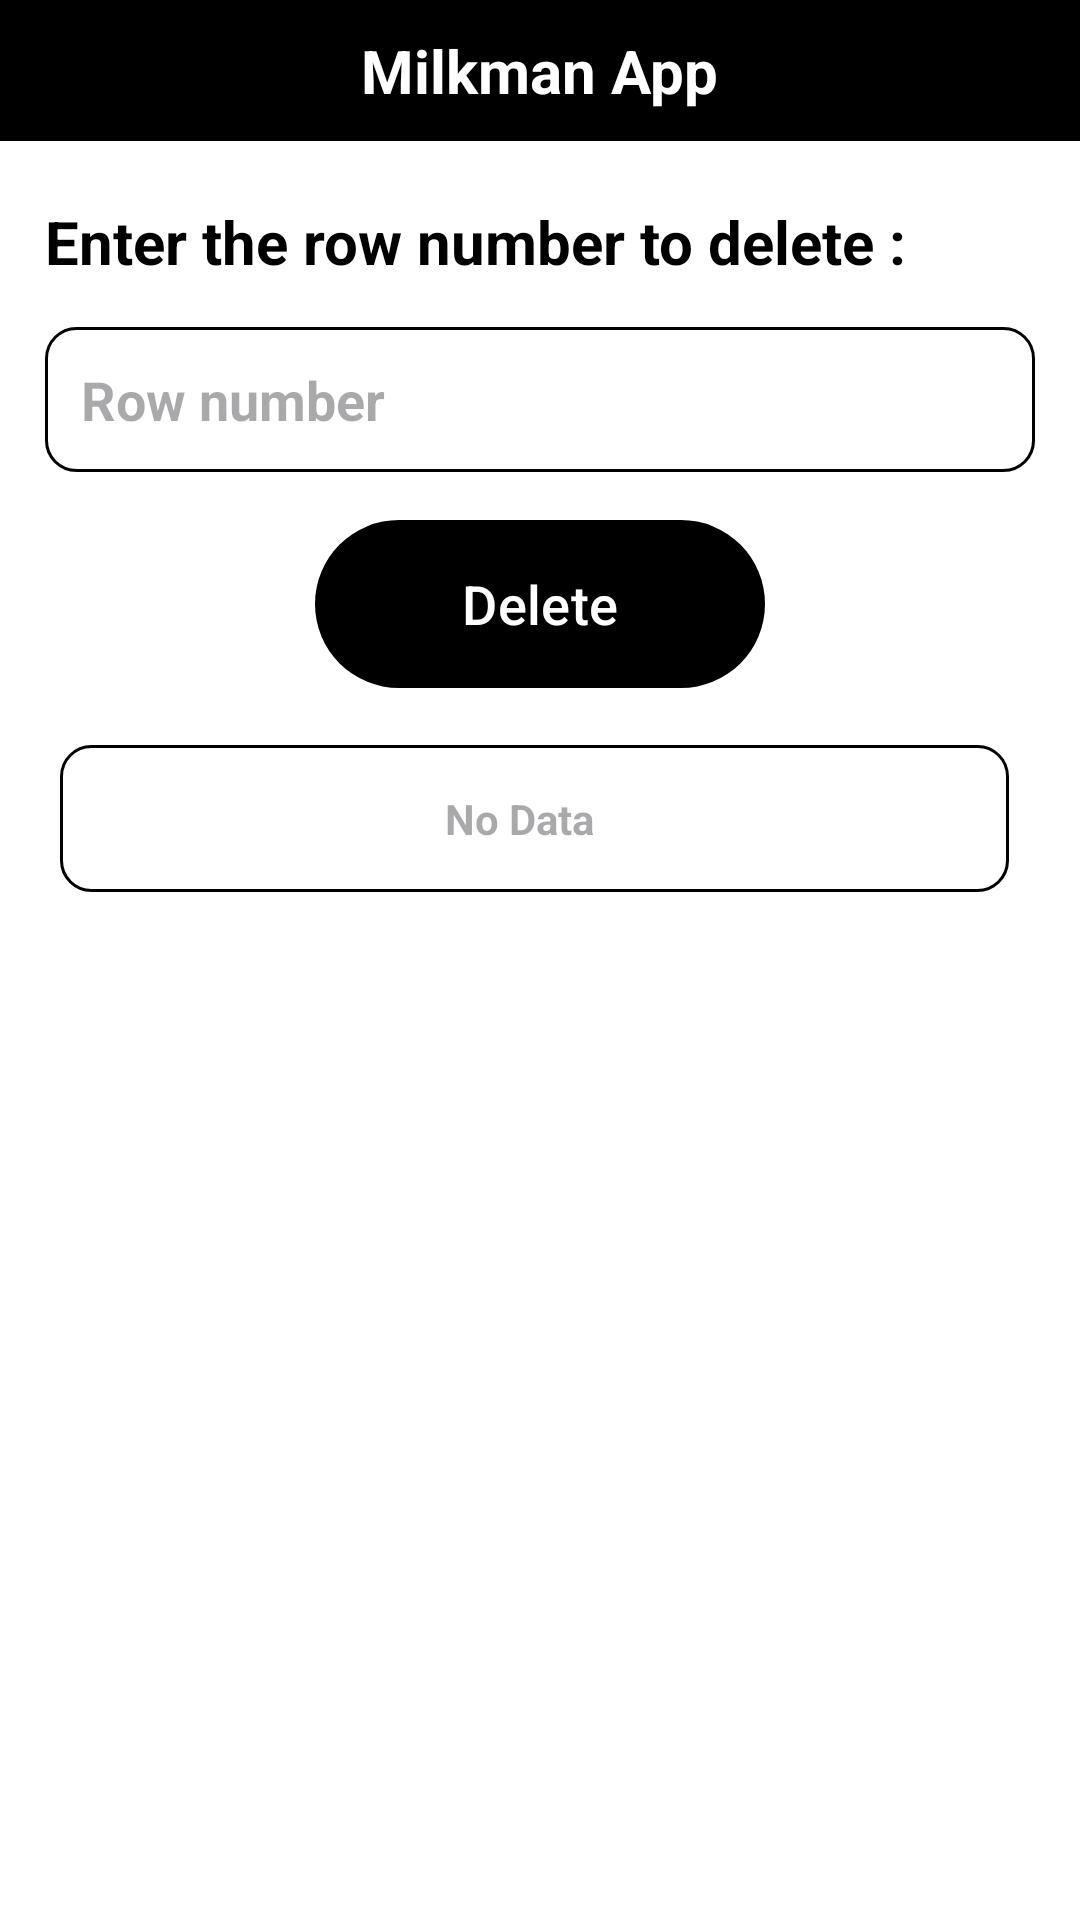

This screen was rendered from an Android layout file. Write that file and the resources it references.
<!-- AndroidManifest.xml: application theme Theme.Milkman -->
<!-- res/layout/activity_edit.xml -->
<?xml version="1.0" encoding="utf-8"?>
<RelativeLayout xmlns:android="http://schemas.android.com/apk/res/android"
    xmlns:app="http://schemas.android.com/apk/res-auto"
    xmlns:tools="http://schemas.android.com/tools"
    android:id="@+id/main"
    android:layout_width="match_parent"
    android:layout_height="match_parent"
    tools:context=".EditActivity"
    android:background="@color/white"
    >
    <RelativeLayout
        android:layout_width="match_parent"
        android:layout_height="wrap_content"
        android:id="@+id/title_bar_layout"
        android:background="@color/black"
        >

        <TextView
            android:layout_width="wrap_content"
            android:layout_height="wrap_content"
            android:text="Milkman App"
            android:textSize="20sp"
            android:textStyle="bold"
            android:layout_centerHorizontal="true"
            android:padding="10dp"
            android:textColor="@color/white"
            android:background="@color/black"
            />

    </RelativeLayout>

    <RelativeLayout
        android:layout_width="match_parent"
        android:layout_height="wrap_content"
        android:layout_below="@+id/title_bar_layout"
        android:layout_marginLeft="5dp"
        android:layout_marginRight="5dp"
        android:id="@+id/edit_layout"
        >
        <LinearLayout
            android:layout_width="match_parent"
            android:layout_height="wrap_content"
            android:id="@+id/inp_layout"
            android:orientation="vertical"
            android:padding="10dp">

            <TextView
                android:layout_width="match_parent"
                android:layout_height="wrap_content"
                android:id="@+id/first_label"
                android:text="Enter the row number to delete :"
                android:textSize="20sp"
                android:textColor="@color/black"
                android:textStyle="bold"
                android:layout_marginTop="10dp"
                android:paddingBottom="5dp"/>

            <EditText
                android:layout_width="match_parent"
                android:layout_height="wrap_content"
                android:layout_marginTop="10dp"
                android:id="@+id/row_no_field"
                android:hint="Row number"
                android:textSize="18sp"
                android:textStyle="bold"
                android:textColor="@color/black"
                android:padding="12dp"
                android:background="@drawable/dark_round_corner"/>

            <com.google.android.material.button.MaterialButton
                android:layout_width="150dp"
                android:layout_height="64dp"
                android:layout_gravity="center"
                android:id="@+id/delete_btn"
                android:text="Delete"
                android:layout_marginTop="12dp"
                android:textSize="18sp"
                />

            <ScrollView
                android:layout_width="match_parent"
                android:layout_height="match_parent"
                android:layout_marginVertical="5dp"
                >
                <LinearLayout
                    android:layout_width="match_parent"
                    android:layout_height="wrap_content"
                    android:id="@+id/data_layout"
                    android:backgroundTint="@color/white"
                    >
                    <HorizontalScrollView
                        android:layout_width="wrap_content"
                        android:layout_height="match_parent"

                        >
                        <EditText
                            android:layout_width="wrap_content"
                            android:layout_height="wrap_content"
                            android:layout_marginStart="5dp"
                            android:layout_marginTop="10dp"
                            android:layout_marginBottom="10dp"
                            android:id="@+id/edit_data_field"
                            android:hint="                                  No Data                                     "
                            android:textSize="14sp"
                            android:textStyle="bold"
                            android:textColor="@color/black"
                            android:padding="15dp"
                            android:background="@drawable/dark_round_corner"
                            />

                    </HorizontalScrollView>
                </LinearLayout>

            </ScrollView>

        </LinearLayout>

    </RelativeLayout>

</RelativeLayout>
<!-- resources referenced by this layout -->
<resources>
  <color name="black">#FF000000</color>
  <color name="white">#FFFFFFFF</color>
  <!-- drawable dark_round_corner (drawable) -->
  <?xml version="1.0" encoding="utf-8"?>
  <shape xmlns:android="http://schemas.android.com/apk/res/android"
      android:shape="rectangle" >
      <corners android:radius="10dp"/>
          <stroke android:width="1dp" android:color="@color/black"/>
  
  </shape>
  <style name="Theme.Milkman" parent="Base.Theme.Milkman" />
  <style name="Base.Theme.Milkman" parent="Theme.Material3.DayNight.NoActionBar">
          
          
  
          <item name="colorPrimary">@color/my_black</item>
          <item name="colorSecondary">@color/my_black</item>
          <item name="colorPrimaryVariant">@color/my_primary</item>
      </style>
  <color name="my_black">#FF000000</color>
  <color name="my_primary">#FF24D3FE</color>
</resources>
